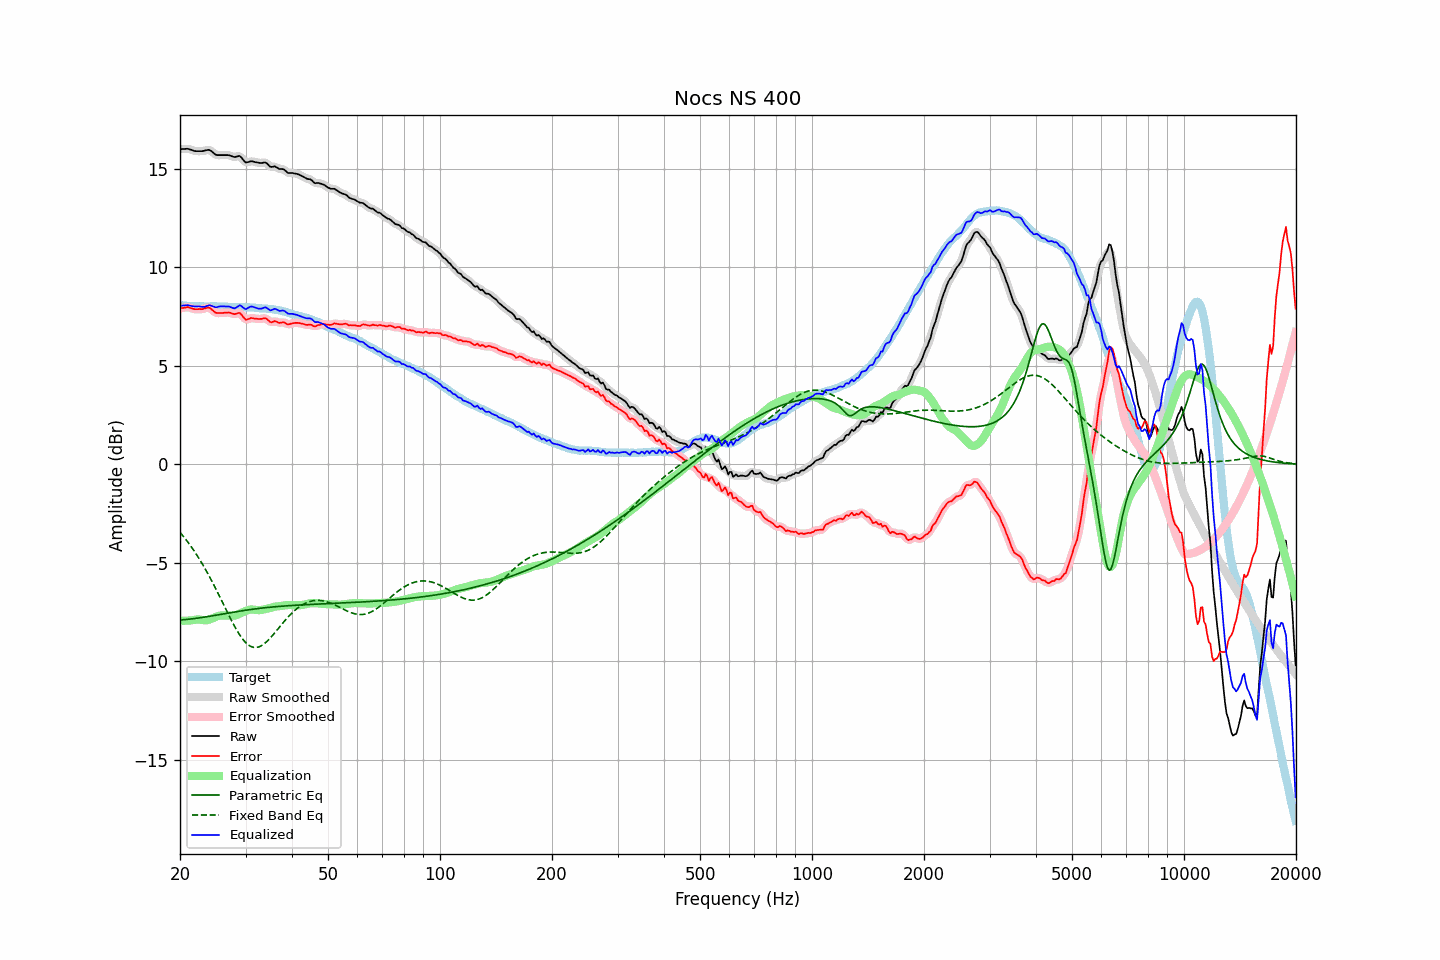

Values plotted in this chart, from the file beside it:
frequency, raw, error, smoothed, error_smoothed, equalization, parametric_eq, fixed_band_eq, equalized_raw, equalized_smoothed, target
20.00, 16.00, 7.92, 15.99, 7.92, -7.94, -7.91, -3.45, 8.06, 8.05, 8.08
20.20, 16.00, 7.93, 16.01, 7.93, -7.95, -7.90, -3.55, 8.06, 8.06, 8.07
20.40, 16.01, 7.94, 16.01, 7.95, -7.95, -7.89, -3.65, 8.07, 8.07, 8.07
20.61, 16.01, 7.95, 16.02, 7.96, -7.94, -7.89, -3.75, 8.07, 8.07, 8.06
20.81, 16.02, 7.97, 16.02, 7.97, -7.94, -7.88, -3.85, 8.08, 8.08, 8.05
21.02, 16.02, 7.98, 16.01, 7.97, -7.94, -7.87, -3.96, 8.08, 8.07, 8.04
21.23, 15.99, 7.95, 16.00, 7.96, -7.93, -7.86, -4.07, 8.06, 8.06, 8.04
21.44, 15.97, 7.92, 15.97, 7.93, -7.93, -7.85, -4.19, 8.04, 8.04, 8.05
21.66, 15.94, 7.90, 15.94, 7.90, -7.91, -7.84, -4.30, 8.03, 8.03, 8.04
21.87, 15.91, 7.87, 15.92, 7.88, -7.90, -7.83, -4.42, 8.01, 8.02, 8.04
22.09, 15.90, 7.88, 15.90, 7.88, -7.89, -7.82, -4.55, 8.02, 8.02, 8.03
22.31, 15.90, 7.88, 15.90, 7.88, -7.88, -7.81, -4.67, 8.02, 8.02, 8.02
22.54, 15.90, 7.89, 15.90, 7.88, -7.88, -7.80, -4.80, 8.02, 8.02, 8.01
22.76, 15.90, 7.88, 15.90, 7.88, -7.89, -7.79, -4.94, 8.01, 8.01, 8.02
22.99, 15.90, 7.88, 15.91, 7.89, -7.91, -7.78, -5.07, 7.99, 8.00, 8.02
23.22, 15.92, 7.91, 15.92, 7.90, -7.92, -7.76, -5.21, 8.00, 8.00, 8.01
23.45, 15.94, 7.93, 15.94, 7.93, -7.92, -7.75, -5.36, 8.02, 8.02, 8.01
23.69, 15.96, 7.95, 15.96, 7.95, -7.91, -7.74, -5.50, 8.05, 8.05, 8.01
23.92, 15.97, 7.96, 15.96, 7.94, -7.89, -7.72, -5.65, 8.08, 8.06, 8.01
24.16, 15.93, 7.91, 15.93, 7.91, -7.87, -7.71, -5.81, 8.06, 8.06, 8.02
24.40, 15.87, 7.84, 15.87, 7.84, -7.83, -7.70, -5.96, 8.04, 8.04, 8.03
24.65, 15.80, 7.77, 15.80, 7.77, -7.80, -7.68, -6.12, 8.01, 8.00, 8.03
24.89, 15.73, 7.70, 15.74, 7.72, -7.76, -7.67, -6.28, 7.97, 7.98, 8.03
25.14, 15.70, 7.68, 15.71, 7.69, -7.72, -7.65, -6.44, 7.98, 7.98, 8.02
25.39, 15.70, 7.68, 15.70, 7.68, -7.70, -7.64, -6.61, 8.00, 8.00, 8.02
25.65, 15.70, 7.68, 15.70, 7.68, -7.68, -7.63, -6.77, 8.02, 8.01, 8.02
25.91, 15.70, 7.69, 15.70, 7.69, -7.68, -7.61, -6.94, 8.02, 8.02, 8.01
26.16, 15.70, 7.69, 15.70, 7.69, -7.68, -7.60, -7.11, 8.02, 8.02, 8.01
26.43, 15.70, 7.70, 15.70, 7.70, -7.69, -7.58, -7.27, 8.01, 8.02, 8.00
26.69, 15.70, 7.70, 15.70, 7.70, -7.69, -7.57, -7.44, 8.01, 8.02, 8.00
26.96, 15.70, 7.71, 15.70, 7.71, -7.68, -7.55, -7.61, 8.02, 8.01, 7.99
27.23, 15.68, 7.70, 15.68, 7.69, -7.68, -7.54, -7.77, 8.00, 7.99, 7.98
27.50, 15.65, 7.67, 15.65, 7.67, -7.69, -7.53, -7.93, 7.97, 7.96, 7.98
27.77, 15.62, 7.64, 15.62, 7.64, -7.69, -7.51, -8.09, 7.93, 7.94, 7.98
28.05, 15.60, 7.62, 15.61, 7.64, -7.68, -7.50, -8.24, 7.92, 7.93, 7.98
28.33, 15.62, 7.65, 15.63, 7.65, -7.66, -7.49, -8.38, 7.96, 7.97, 7.98
28.62, 15.64, 7.68, 15.65, 7.68, -7.63, -7.47, -8.52, 8.01, 8.02, 7.96
28.90, 15.66, 7.69, 15.64, 7.67, -7.59, -7.46, -8.65, 8.07, 8.05, 7.97
29.19, 15.60, 7.63, 15.59, 7.61, -7.55, -7.45, -8.77, 8.05, 8.04, 7.97
29.48, 15.49, 7.51, 15.49, 7.51, -7.51, -7.43, -8.88, 7.98, 7.98, 7.98
29.78, 15.39, 7.41, 15.40, 7.42, -7.48, -7.42, -8.98, 7.91, 7.92, 7.98
30.08, 15.32, 7.34, 15.34, 7.36, -7.44, -7.41, -9.07, 7.88, 7.90, 7.99
30.38, 15.34, 7.37, 15.34, 7.36, -7.41, -7.40, -9.14, 7.93, 7.92, 7.98
30.68, 15.36, 7.39, 15.36, 7.39, -7.39, -7.38, -9.20, 7.97, 7.97, 7.97
30.99, 15.39, 7.43, 15.38, 7.41, -7.38, -7.37, -9.25, 8.01, 8.00, 7.96
31.30, 15.38, 7.42, 15.38, 7.42, -7.38, -7.36, -9.28, 8.00, 8.00, 7.96
31.61, 15.36, 7.40, 15.37, 7.41, -7.38, -7.35, -9.30, 7.98, 7.98, 7.96
31.93, 15.34, 7.40, 15.34, 7.39, -7.40, -7.34, -9.30, 7.94, 7.95, 7.95
32.24, 15.33, 7.39, 15.33, 7.39, -7.41, -7.33, -9.29, 7.92, 7.92, 7.94
32.57, 15.31, 7.38, 15.31, 7.38, -7.41, -7.32, -9.27, 7.90, 7.90, 7.93
32.89, 15.30, 7.38, 15.30, 7.38, -7.40, -7.31, -9.24, 7.90, 7.90, 7.92
33.22, 15.30, 7.38, 15.31, 7.39, -7.39, -7.30, -9.19, 7.91, 7.92, 7.92
33.55, 15.32, 7.41, 15.32, 7.41, -7.37, -7.29, -9.14, 7.95, 7.95, 7.91
33.89, 15.33, 7.42, 15.31, 7.41, -7.36, -7.28, -9.07, 7.97, 7.96, 7.91
34.23, 15.28, 7.38, 15.27, 7.37, -7.34, -7.27, -9.00, 7.94, 7.93, 7.90
34.57, 15.20, 7.30, 15.20, 7.30, -7.32, -7.27, -8.92, 7.88, 7.88, 7.90
34.92, 15.11, 7.23, 15.14, 7.25, -7.30, -7.26, -8.84, 7.82, 7.84, 7.88
35.27, 15.10, 7.21, 15.11, 7.23, -7.27, -7.25, -8.75, 7.83, 7.84, 7.89
35.62, 15.11, 7.24, 15.11, 7.24, -7.25, -7.24, -8.65, 7.86, 7.86, 7.87
35.97, 15.13, 7.28, 15.11, 7.25, -7.23, -7.24, -8.55, 7.90, 7.88, 7.85
... 635 more rows
